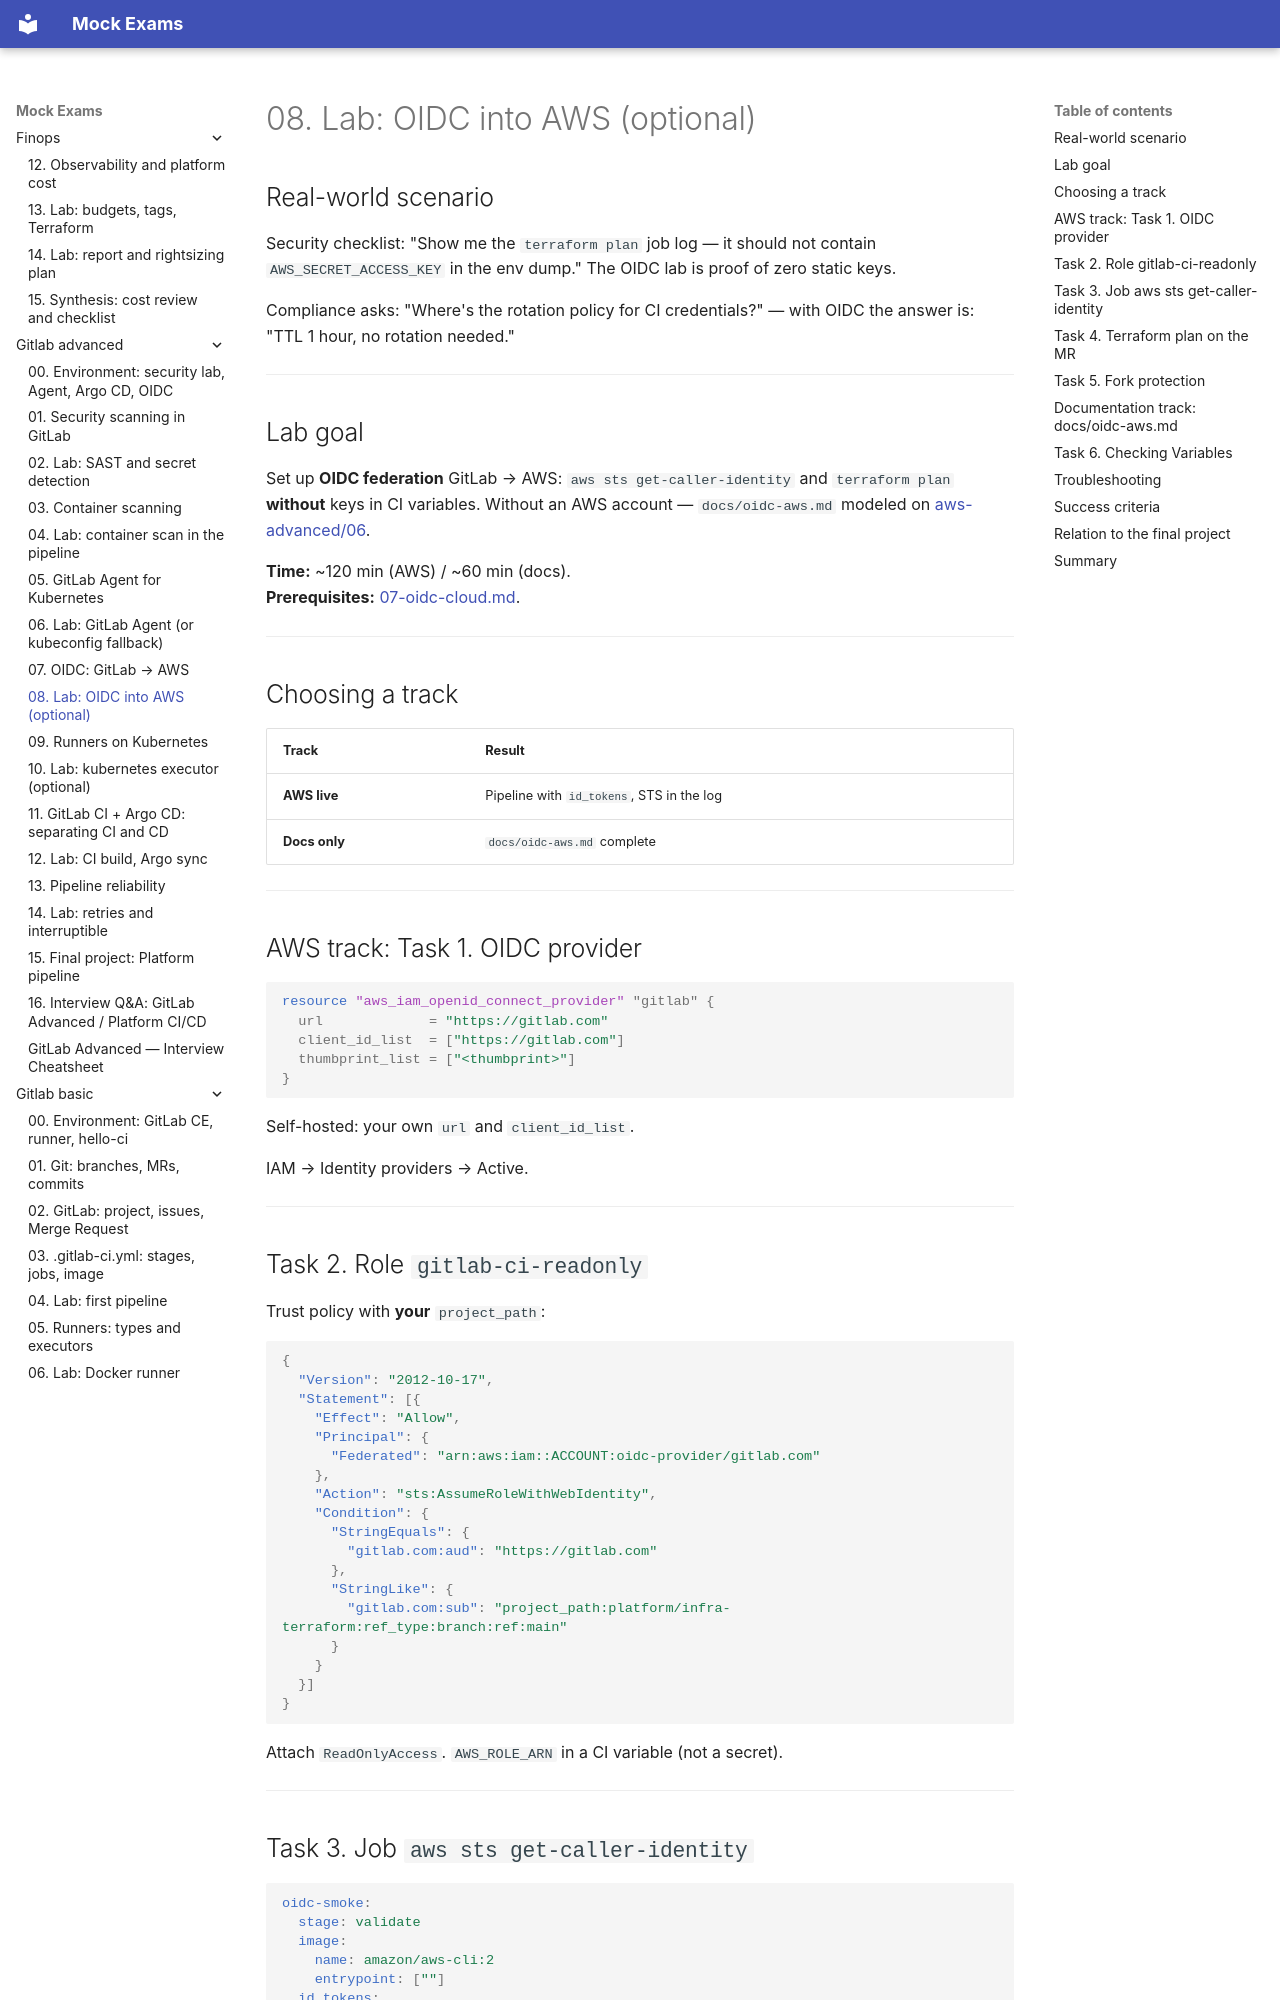

repository: FedorArbuzov/mock-exams · page: gitlab-advanced/08-lab-oidc-aws/index.html · generator: mkdocs

# 08. Lab: OIDC into AWS (optional)

## Real-world scenario

Security checklist: "Show me the `terraform plan` job log — it should not contain `AWS_SECRET_ACCESS_KEY` in the env dump." The OIDC lab is proof of zero static keys.

Compliance asks: "Where's the rotation policy for CI credentials?" — with OIDC the answer is: "TTL 1 hour, no rotation needed."

---

## Lab goal

Set up **OIDC federation** GitLab → AWS: `aws sts get-caller-identity` and `terraform plan` **without** keys in CI variables. Without an AWS account — `docs/oidc-aws.md` modeled on [aws-advanced/06](../aws-advanced/06-lab-oidc-ci.md).

**Time:** ~120 min (AWS) / ~60 min (docs).  
**Prerequisites:** [07-oidc-cloud.md](07-oidc-cloud.md).

---

## Choosing a track

| Track | Result |
|------|-----------|
| **AWS live** | Pipeline with `id_tokens`, STS in the log |
| **Docs only** | `docs/oidc-aws.md` complete |

---

## AWS track: Task 1. OIDC provider

```hcl
resource "aws_iam_openid_connect_provider" "gitlab" {
  url             = "https://gitlab.com"
  client_id_list  = ["https://gitlab.com"]
  thumbprint_list = ["<thumbprint>"]
}
```

Self-hosted: your own `url` and `client_id_list`.

IAM → Identity providers → Active.

---

## Task 2. Role `gitlab-ci-readonly`

Trust policy with **your** `project_path`:

```json
{
  "Version": "2012-10-17",
  "Statement": [{
    "Effect": "Allow",
    "Principal": {
      "Federated": "arn:aws:iam::ACCOUNT:oidc-provider/gitlab.com"
    },
    "Action": "sts:AssumeRoleWithWebIdentity",
    "Condition": {
      "StringEquals": {
        "gitlab.com:aud": "https://gitlab.com"
      },
      "StringLike": {
        "gitlab.com:sub": "project_path:platform/infra-terraform:ref_type:branch:ref:main"
      }
    }
  }]
}
```

Attach `ReadOnlyAccess`. `AWS_ROLE_ARN` in a CI variable (not a secret).

---
